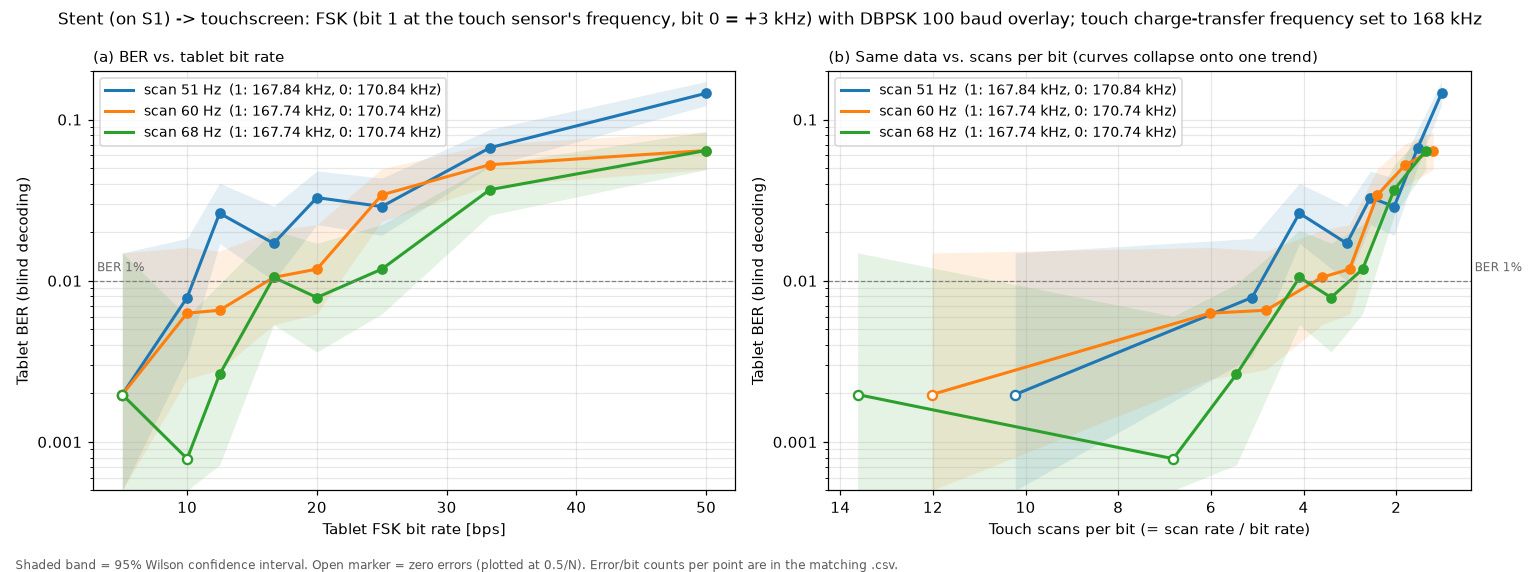

The data file committed next to this chart (first rows):
label, bps, psk, scan_hz, k, f1_hz, f0_hz, errors, bits, feature, genie_err, genie_bits
rateF51, 10.0, 100.0, 51.12, 5.112, 167840, 170840, 5, 635, absdev, 5, 635
rateF51, 12.5, 100.0, 51.12, 4.09, 167840, 170840, 20, 762, absdev, 20, 762
rateF51, 16.67, 100.0, 51.12, 3.067, 167840, 170840, 13, 762, absdev, 20, 762
rateF51, 20.0, 100.0, 51.12, 2.556, 167840, 170840, 25, 762, absdev, 26, 762
rateF51, 25.0, 100.0, 51.12, 2.045, 167840, 170840, 22, 762, absdev, 42, 762
rateF51, 33.33, 100.0, 51.12, 1.534, 167840, 170840, 51, 762, absdev, 60, 762
rateF51, 50.0, 100.0, 51.12, 1.022, 167840, 170840, 111, 762, absdev, 105, 762
rateF51, 5.0, 100.0, 51.12, 10.22, 167840, 170840, 0, 254, absdev, 0, 254
rateF60, 10.0, 100.0, 60.12, 6.012, 167744, 170744, 4, 635, absdev, 2, 635
rateF60, 12.5, 100.0, 60.12, 4.81, 167744, 170744, 5, 762, absdev, 5, 762
rateF60, 16.67, 100.0, 60.12, 3.607, 167744, 170744, 8, 762, absdev, 10, 762
rateF60, 20.0, 100.0, 60.13, 3.006, 167744, 170744, 9, 762, absdev, 22, 762
rateF60, 25.0, 100.0, 60.13, 2.405, 167744, 170744, 26, 762, absdev, 26, 762
rateF60, 33.33, 100.0, 60.13, 1.804, 167744, 170744, 40, 762, absdev, 47, 762
rateF60, 50.0, 100.0, 60.13, 1.203, 167744, 170744, 49, 762, absdev, 75, 762
rateF60, 5.0, 100.0, 60.12, 12.02, 167744, 170744, 0, 254, absdev, 0, 254
rateF68, 10.0, 100.0, 68.13, 6.813, 167740, 170740, 0, 635, absdev, 0, 635
rateF68, 12.5, 100.0, 68.12, 5.45, 167740, 170740, 2, 762, absdev, 2, 762
rateF68, 16.67, 100.0, 68.12, 4.087, 167740, 170740, 8, 762, absdev, 9, 762
rateF68, 20.0, 100.0, 68.13, 3.406, 167740, 170740, 6, 762, absdev, 6, 762
rateF68, 25.0, 100.0, 68.13, 2.725, 167740, 170740, 9, 762, absdev, 17, 762
rateF68, 33.33, 100.0, 68.13, 2.044, 167740, 170740, 28, 762, absdev, 45, 762
rateF68, 50.0, 100.0, 68.13, 1.363, 167740, 170740, 49, 762, absdev, 63, 762
rateF68, 5.0, 100.0, 68.12, 13.62, 167740, 170740, 0, 254, absdev, 0, 254
